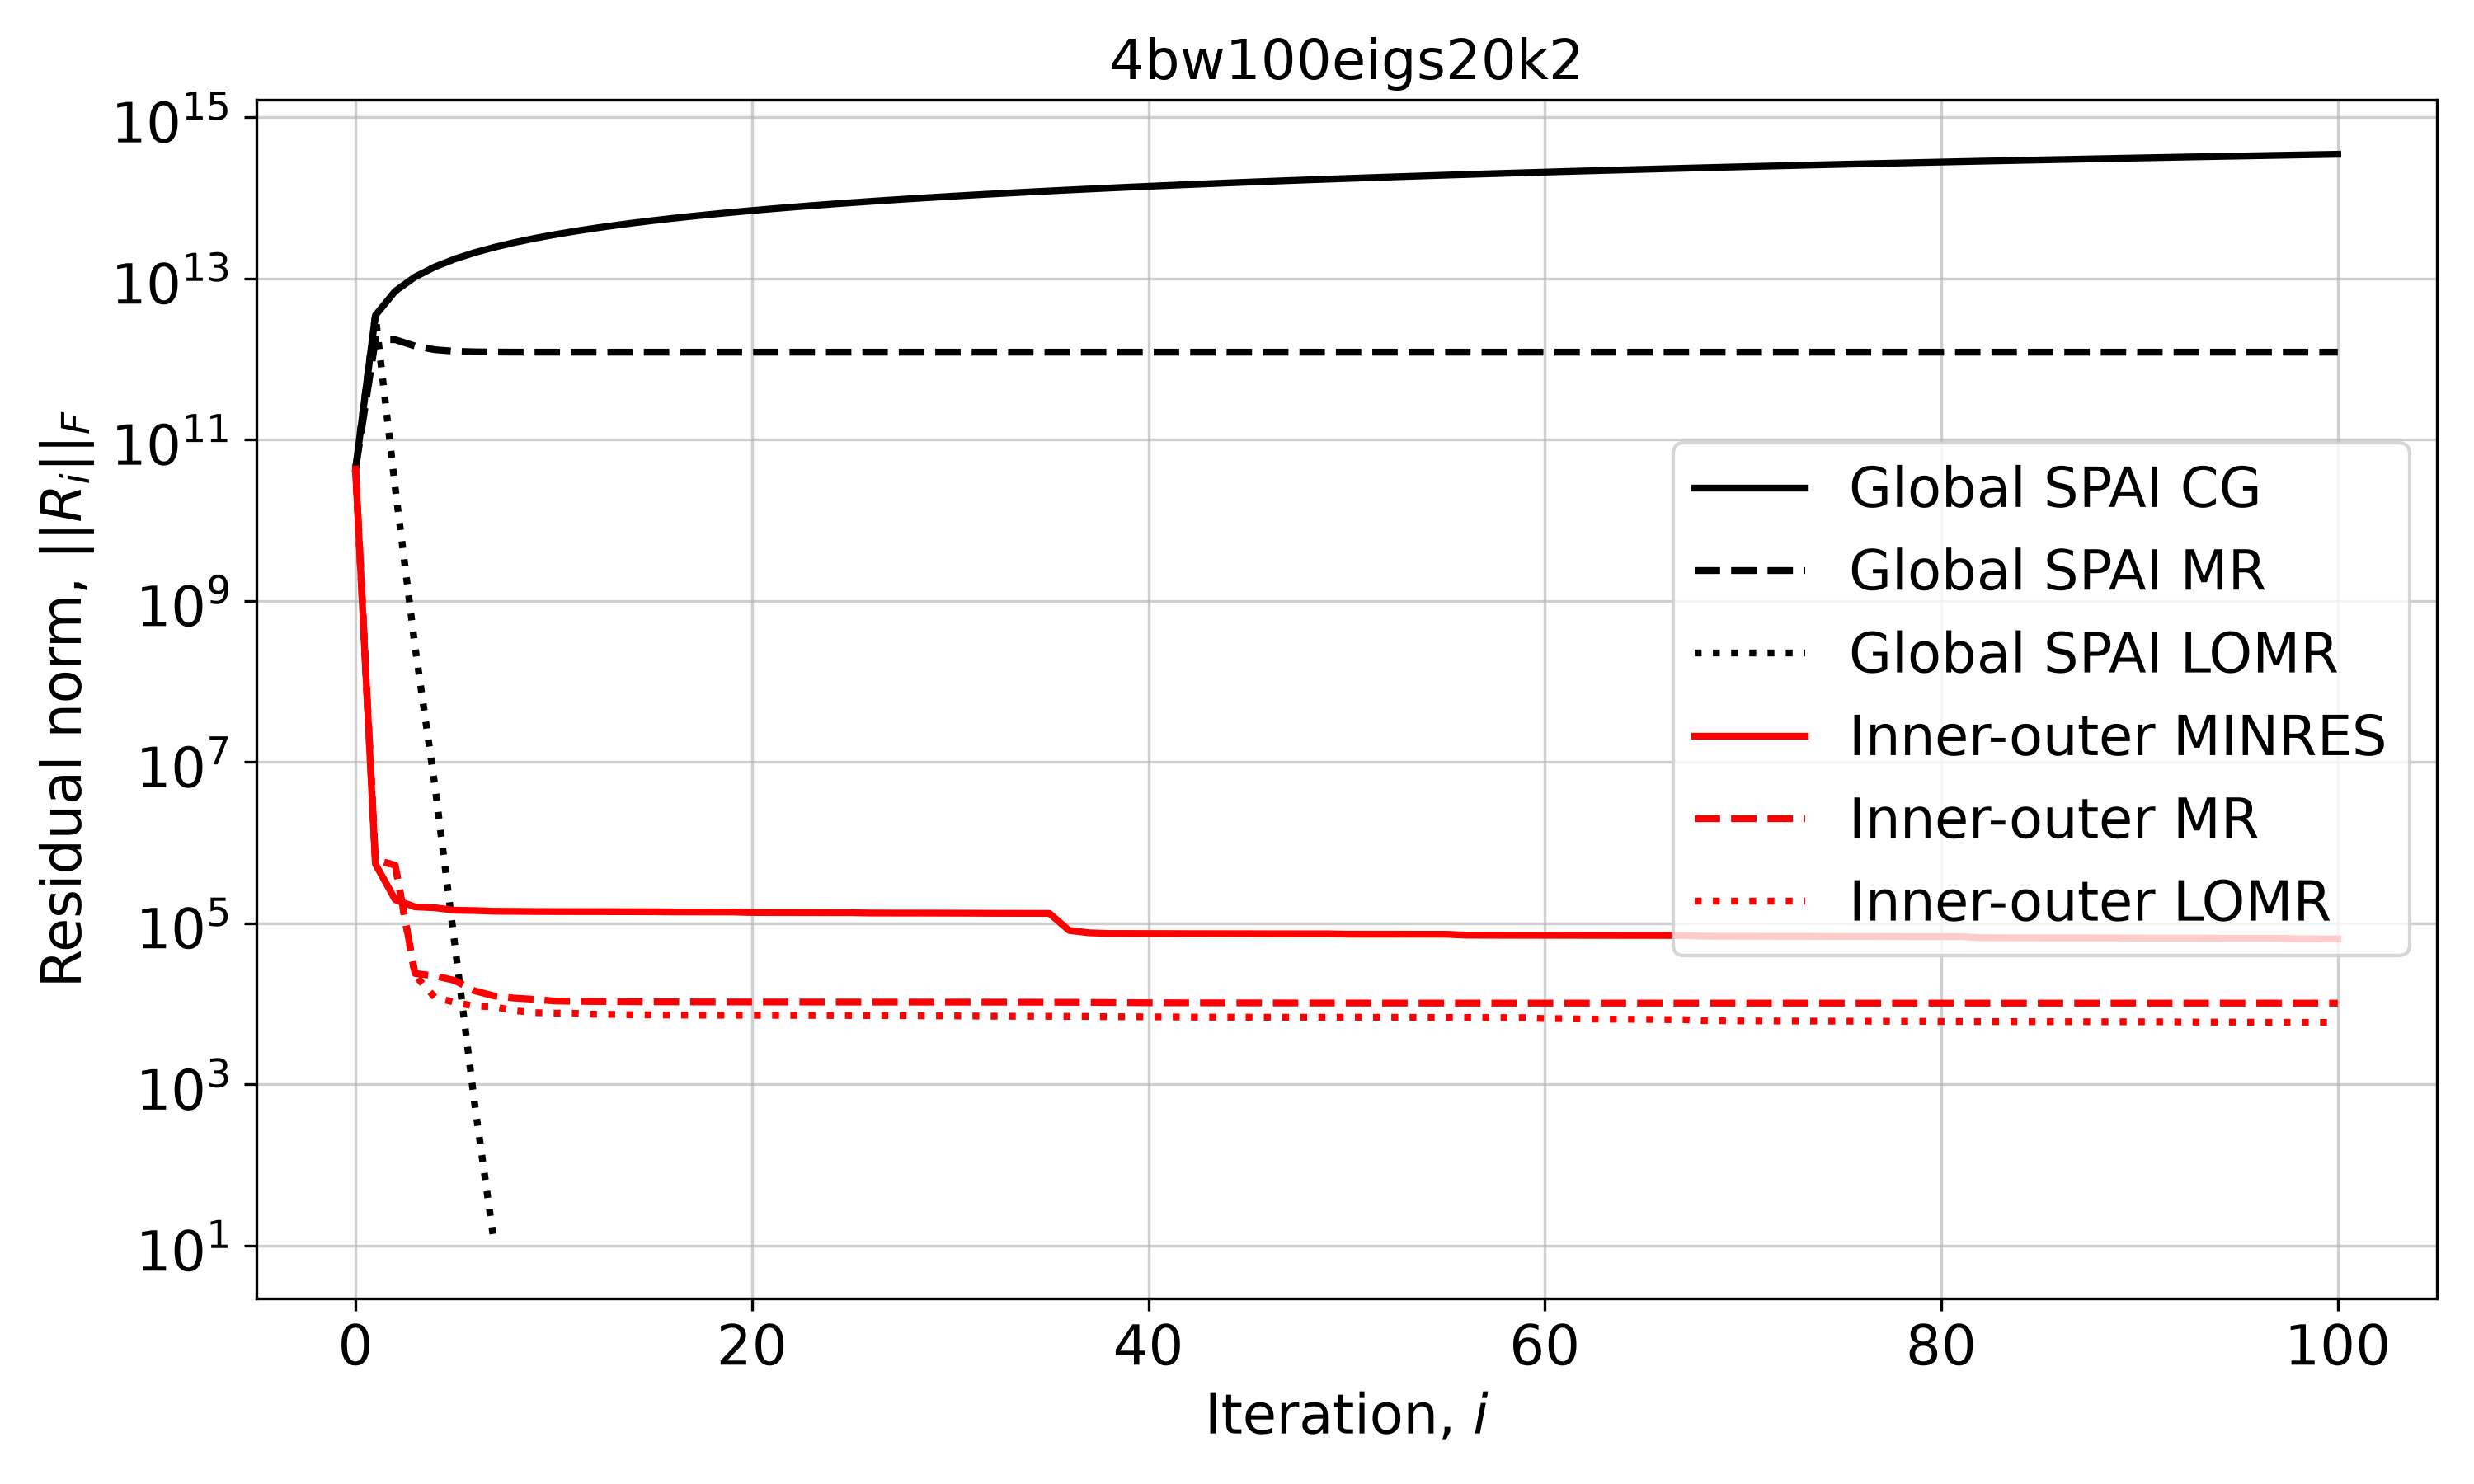

Source data for this figure (header and first rows):
Iteration, Global SPAI CG, Global SPAI MR, Global SPAI LOMR, Inner-outer MINRES, Inner-outer MR, Inner-outer LOMR
0, 43079495814, 43079495814, 43079495814, 43079495814, 43079495814, 43079495814
1, 3470491598063, 1730520698520, 3470474667357, 540559, 608585, 608585
2, 6940047670306, 1732745959615, 25046361929, 194878, 522561, 522561
3, 10408891367898, 1445677676952, 269592946, 158816, 23709, 22551
4, 13877104445317, 1301807456991, 5076765, 155016, 22104, 11975
5, 17344770083967, 1245518507867, 55363, 144438, 19429, 10402
6, 20811952437252, 1224878871079, 589.8, 143140, 14458, 9325
7, 24278701267475, 1217464984694, 10.32, 140306, 12465, 9165
8, 27745056159984, 1214820472095, , 139927, 11744, 8204
9, 31211049372409, 1213879493016, , 139166, 11346, 7748
10, 34676707735599, 1213544960936, , 139028, 10811, 7637
11, 38142053952219, 1213426066361, , 138795, 10700, 7607
12, 41607107509844, 1213383815177, , 138701, 10645, 7396
13, 45071885340826, 1213368801091, , 138599, 10604, 7370
14, 48536402310988, 1213363465864, , 138393, 10581, 7279
15, 52000671589438, 1213361570011, , 138312, 10554, 7265
16, 55464704933774, 1213360896327, , 137529, 10538, 7226
17, 58928512913723, 1213360656937, , 137404, 10523, 7213
18, 62392105089115, 1213360571870, , 137315, 10513, 7190
19, 65855490153370, 1213360541642, , 137242, 10506, 7184
20, 69318676050561, 1213360530901, , 135361, 10501, 7178
21, 72781670071904, 1213360527084, , 135113, 10496, 7174
22, 76244478936068, 1213360525728, , 135051, 10491, 7162
23, 79707108856590, 1213360525246, , 134960, 10486, 7160
24, 83169565598900, 1213360525075, , 134796, 10481, 7145
25, 86631854528928, 1213360525014, , 134724, 10477, 7137
26, 90093980654776, 1213360524992, , 133399, 10473, 7124
27, 93555948662698, 1213360524985, , 133212, 10470, 7118
28, 97017762948309, 1213360524982, , 133152, 10467, 7081
29, 100479427643812, 1213360524981, , 133068, 10465, 7062
30, 103940946641869, 1213360524980, , 132856, 10462, 7052
31, 107402323616608, 1213360524980, , 132781, 10459, 7039
32, 110863562042205, 1213360524980, , 132321, 10454, 6998
33, 114324665209372, 1213360524980, , 132223, 10447, 6989
34, 117785636240050, 1213360524980, , 132105, 10441, 6979
35, 121246478100543, 1213360524980, , 132036, 10429, 6977
36, 124707193613297, 1213360524980, , 81090, 10413, 6959
37, 128167785467500, 1213360524980, , 75812, 10384, 6946
38, 131628256228641, 1213360524980, , 74438, 10345, 6884
39, 135088608347165, 1213360524980, , 74378, 10303, 6882
40, 138548844166320, 1213360524980, , 74244, 10274, 6861
41, 142008965929292, 1213360524980, , 74212, 10260, 6854
42, 145468975785714, 1213360524980, , 74038, 10252, 6813
43, 148928875797606, 1213360524980, , 74012, 10245, 6810
44, 152388667944815, 1213360524980, , 73953, 10237, 6800
45, 155848354130006, 1213360524980, , 73934, 10228, 6797
46, 159307936183254, 1213360524980, , 73741, 10219, 6791
47, 162767415866260, 1213360524980, , 73712, 10210, 6790
48, 166226794876253, 1213360524980, , 73682, 10203, 6787
49, 169686074849589, 1213360524980, , 73665, 10195, 6786
50, 173145257365084, 1213360524980, , 72952, 10189, 6784
51, 176604343947101, 1213360524980, , 72868, 10184, 6783
52, 180063336068420, 1213360524980, , 72848, 10179, 6777
53, 183522235152903, 1213360524980, , 72822, 10176, 6776
54, 186981042577976, 1213360524980, , 72786, 10173, 6756
55, 190439759676944, 1213360524980, , 72770, 10170, 6755
56, 193898387741150, 1213360524980, , 70883, 10168, 6739
57, 197356928021995, 1213360524980, , 70708, 10166, 6737
58, 200815381732825, 1213360524980, , 70668, 10165, 6717
59, 204273750050701, 1213360524980, , 70620, 10164, 6705
... 41 more rows
